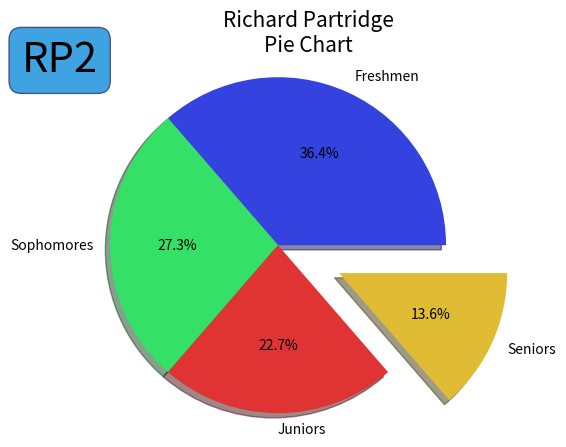

The matplotlib source for this figure:
import matplotlib.pyplot as plot

# set up your lists
numlist = [8, 6, 5, 3]
namelist = ['Freshmen', 'Sophomores', 'Juniors', 'Seniors']
colors = ['#3443E0', '#34E065', '#E03434', '#E0BB34']  # Using Hex for custom colors
explodelist = [0.0, 0., 0.0, 0.4]
# make the pie chart
plot.pie(numlist, labels=namelist, autopct='%.1f%%', colors=colors, shadow=True,
         explode=explodelist, startangle=0)
plot.title("Richard Partridge\nPie Chart", size=15)  # Add a title with initials and larger font
plot.text(-1.3, 1.1, "RP2", size=30,  # Add initials in text box in the upper left corner
          ha="center", va="center",
          bbox=dict(boxstyle="round",
                    ec= '#42548B',
                    fc= '#3FA3E1',))
plot.axis('equal')
plot.savefig('PartridgePieChart.png')
